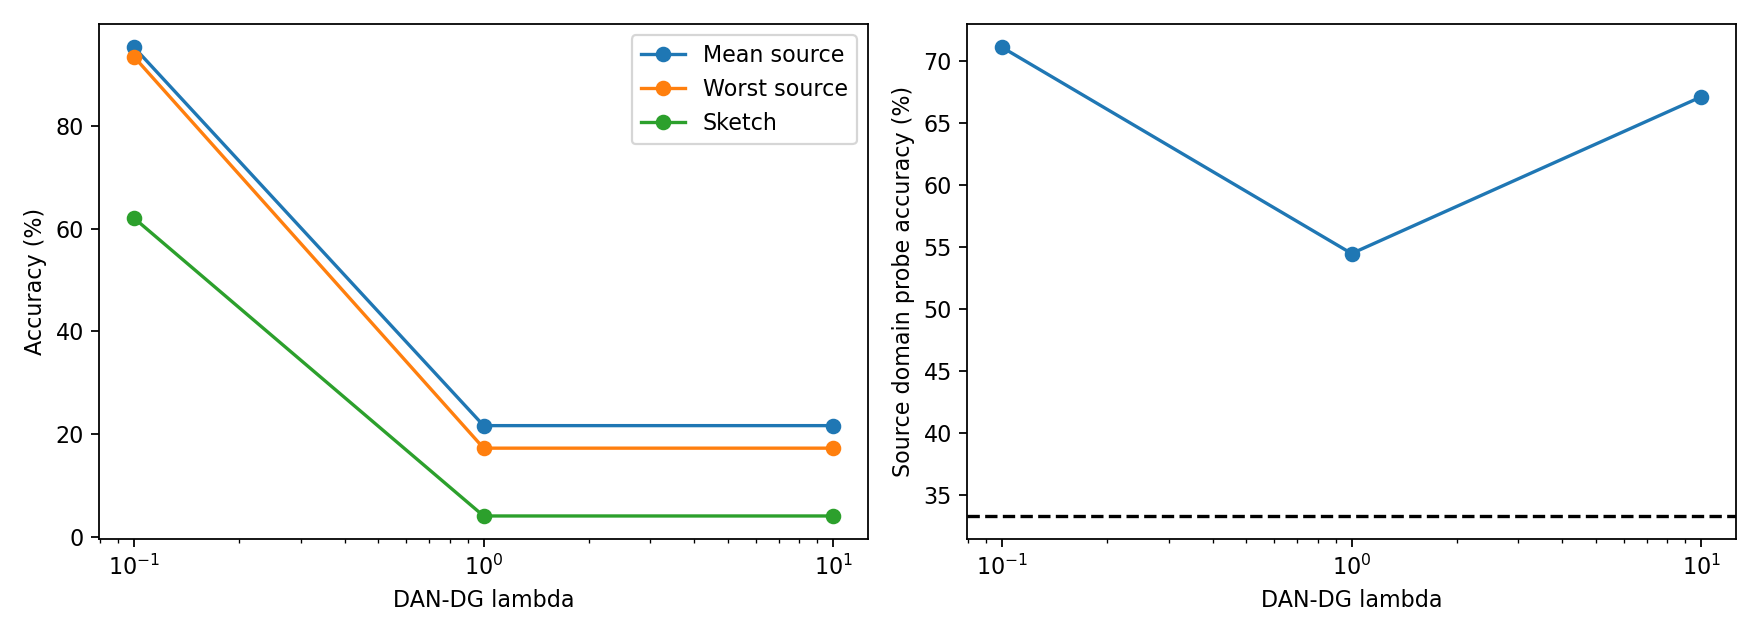

The table this chart was drawn from, first rows:
method, lambda_dg, photo_accuracy, photo_macro_f1, art_painting_accuracy, art_painting_macro_f1, cartoon_accuracy, cartoon_macro_f1, mean_source_accuracy, mean_source_macro_f1, worst_source_accuracy, worst_source_macro_f1, source_domain_separability, probe_train_count, probe_test_count, probe_per_domain, sharpness, sharpness_clean_loss, sharpness_perturbed_loss, sharpness_gradient_norm, sketch_accuracy, sketch_macro_f1, sketch_accuracy_change_pp
DAN-DG lambda=0.1, 0.1, 0.9731, 0.9687, 0.9341, 0.932, 0.951, 0.9536, 0.9527, 0.9514, 0.9341, 0.932, 0.711, 701, 301, 334, 0.176, 0.1731, 0.3491, 3.146, 0.6203, 0.6422, -7.126
DAN-DG, 1.0, 0.2575, 0.0585, 0.2195, 0.05143, 0.1727, 0.04208, 0.2166, 0.05067, 0.1727, 0.04208, 0.5449, 701, 301, 334, 0.01524, 1.932, 1.947, 1.506, 0.04072, 0.01118, -65.08
DAN-DG lambda=10, 10.0, 0.2575, 0.0585, 0.2195, 0.05143, 0.1727, 0.04208, 0.2166, 0.05067, 0.1727, 0.04208, 0.6711, 701, 301, 334, 0.01918, 1.927, 1.947, 1.283, 0.04072, 0.01118, -65.08
